The GitHub repository sole12343/JLU-ONFH-Dataset contains a labelled image folder "seg_dataset" with 2 categories: health, onfh. Examples follow, each with its label.

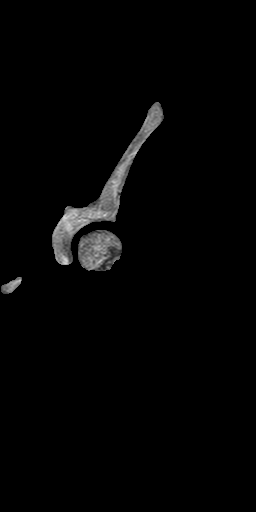
Label: onfh

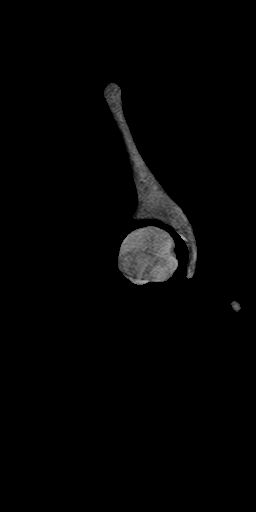
Label: health

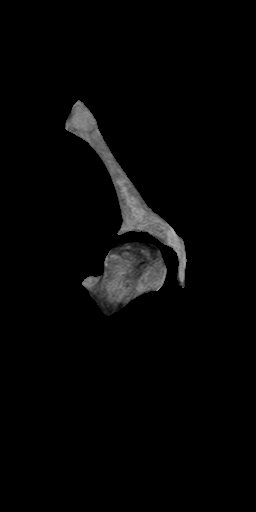
Label: onfh

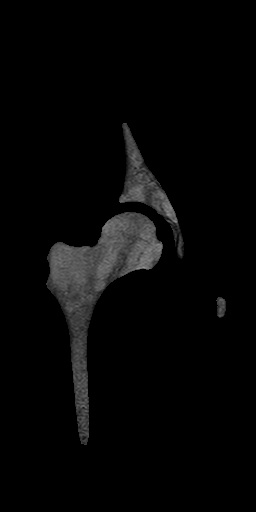
Label: health

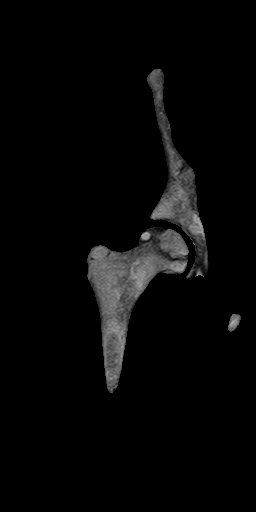
Label: onfh

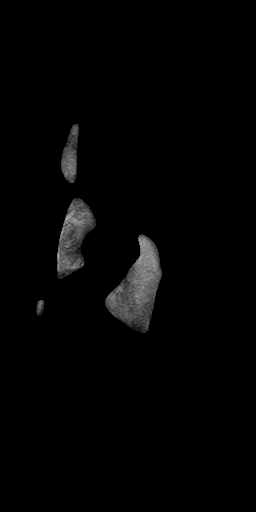
Label: health
